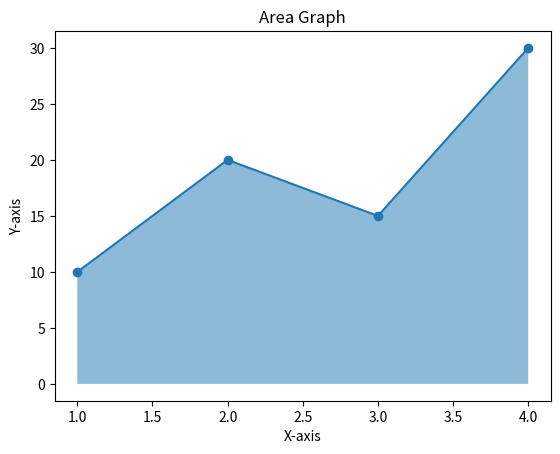

Python code for this plot:
import matplotlib.pyplot as plt

x = [1, 2, 3, 4]
y = [10, 20, 15, 30]
plt.fill_between(x, y, alpha=0.5)
plt.plot(x, y, marker="o")
plt.title("Area Graph")
plt.xlabel("X-axis")
plt.ylabel("Y-axis")
plt.show()
